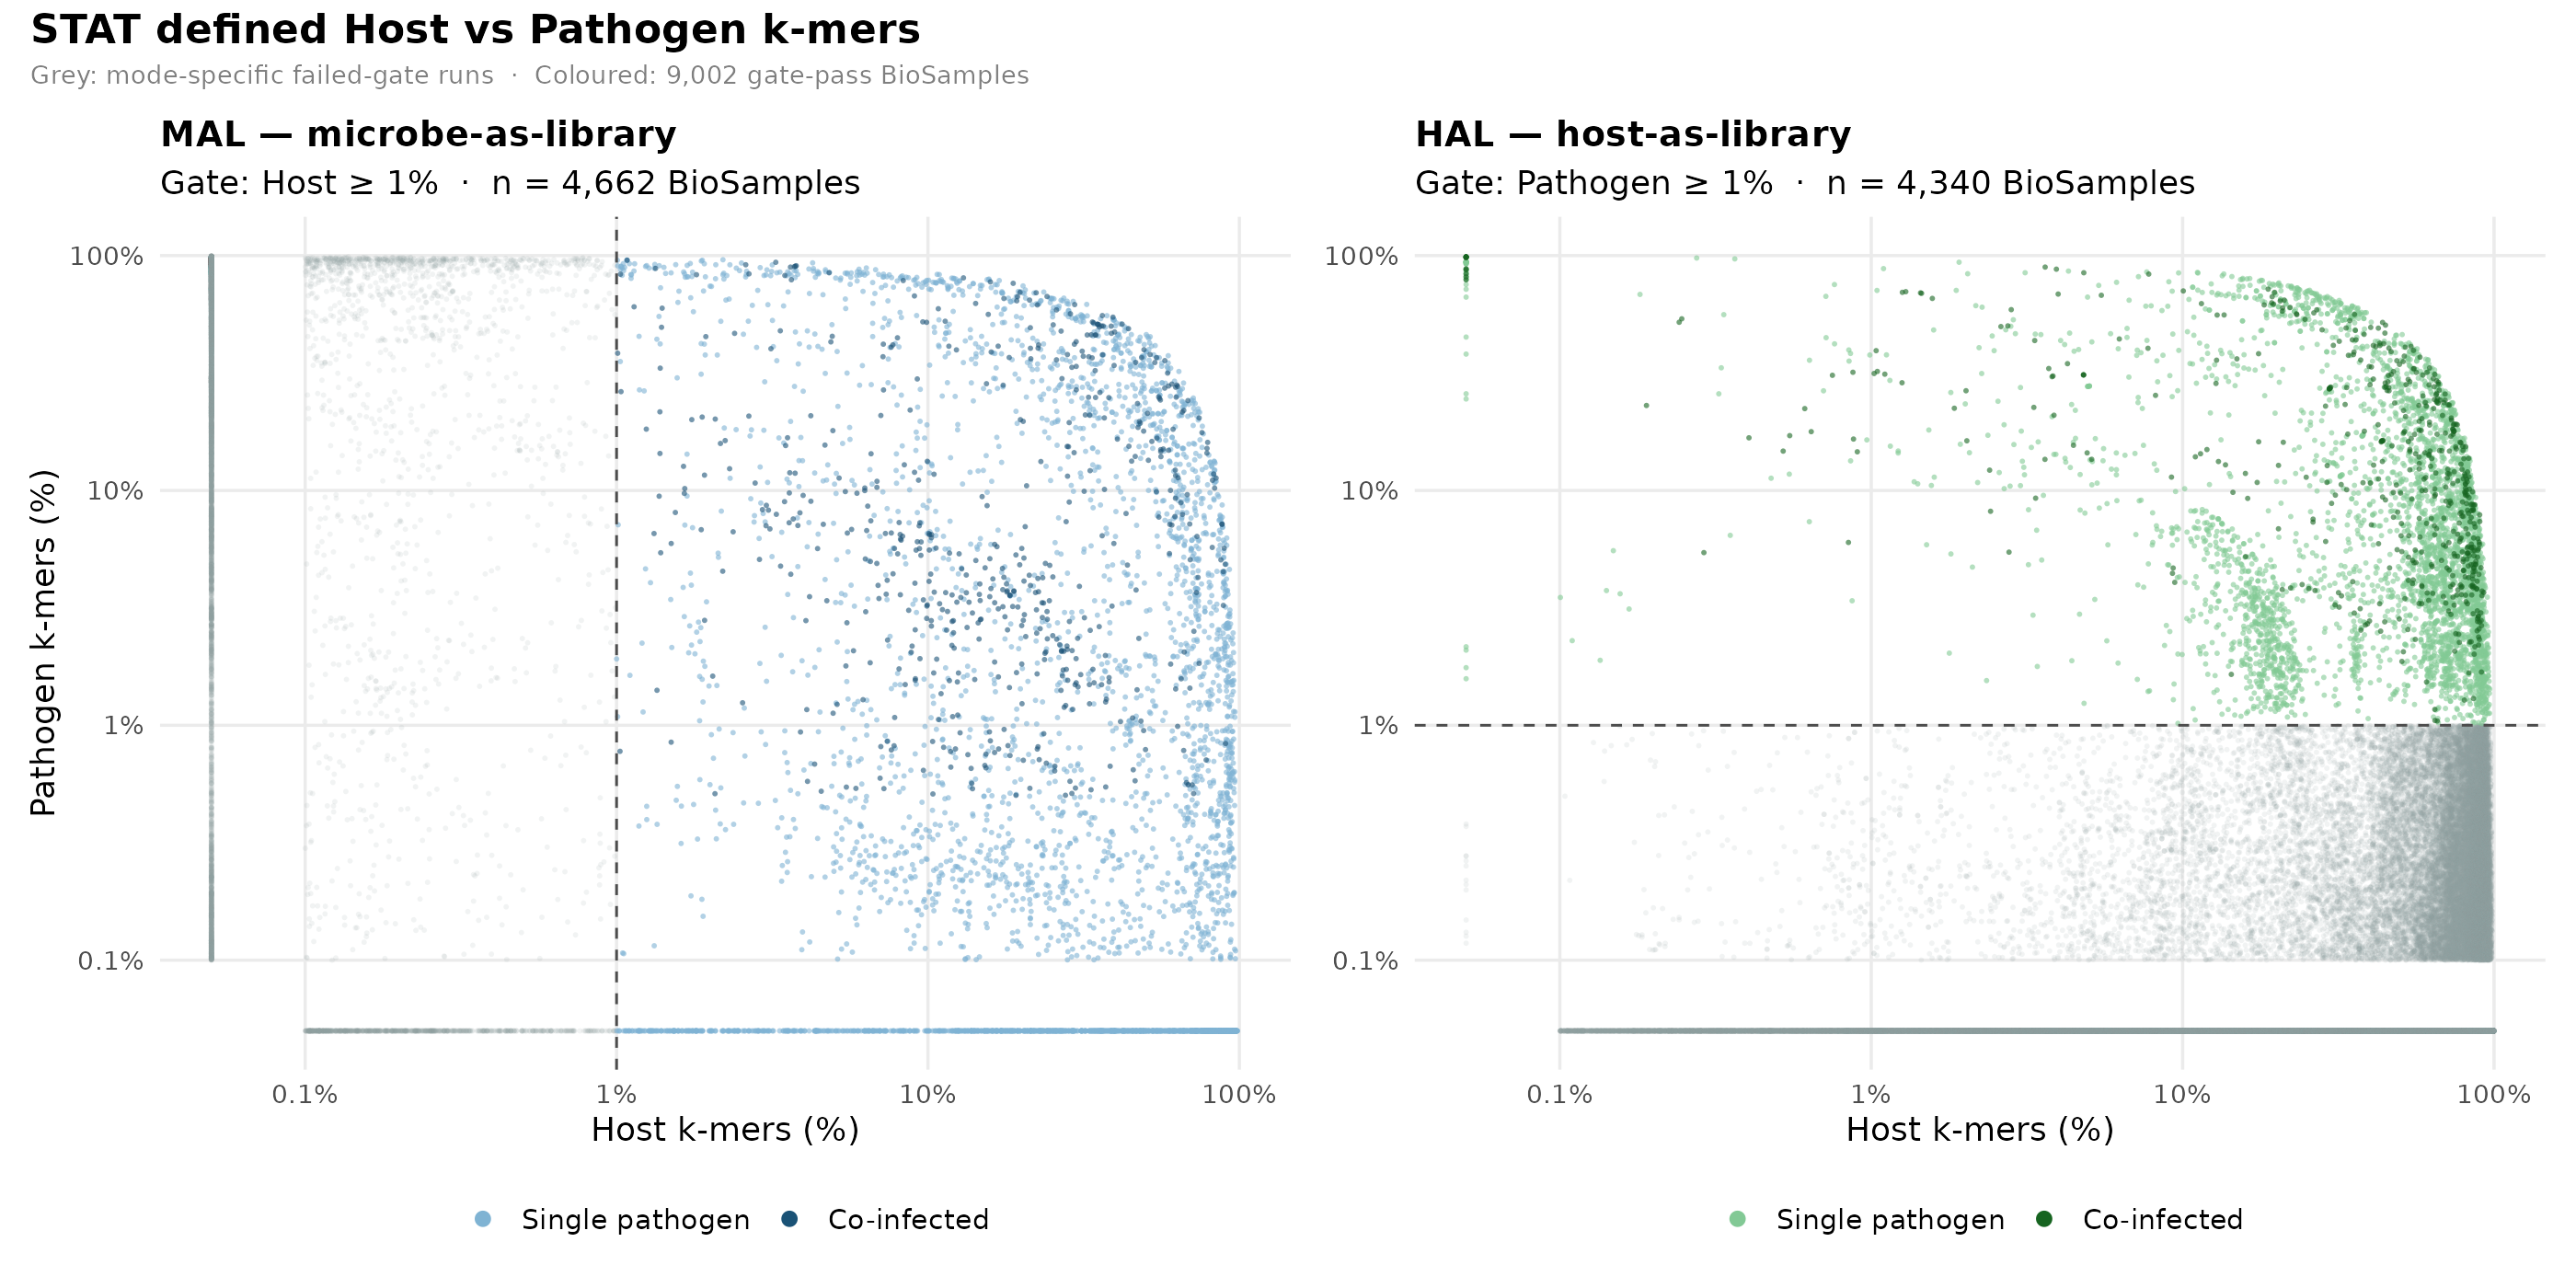

Reproduce this figure in R.
#!/usr/bin/env Rscript
# figure/scatter/scatter.R — MAL and HAL scatter panels side by side
# Run from crypt/: Rscript figure/scatter/scatter.R
# Requires scatter_data.tsv from prep_scatter.py

suppressPackageStartupMessages({
  library(ggplot2); library(dplyr); library(patchwork)
})

DAT <- "stat/stat_filter/figures/scatter_data.tsv"
OUT <- "stat/stat_filter/figures/scatter"

LOG_FLOOR <- 0.05

MAL_COLS <- c("MAL_single" = "#7fb3d3", "MAL_coinf" = "#1a5276")
HAL_COLS <- c("HAL_single" = "#82c995", "HAL_coinf" = "#166420")

MAL_LABS <- c("MAL_single" = "Single pathogen", "MAL_coinf" = "Co-infected")
HAL_LABS <- c("HAL_single" = "Single pathogen", "HAL_coinf" = "Co-infected")

# ── Load data ─────────────────────────────────────────────────────────────────
d <- read.delim(DAT, stringsAsFactors = FALSE) |>
  mutate(
    host_pct = pmax(host_pct, LOG_FLOOR),
    euk_pct  = pmax(euk_pct,  LOG_FLOOR),
    group    = case_when(
      layer == "gate" ~ paste0(mode, "_", ifelse(coinf == "True", "coinf", "single")),
      TRUE            ~ "grey"
    )
  )

grey_mal <- filter(d, group == "grey", mode == "MAL")
grey_hal <- filter(d, group == "grey", mode == "HAL")
mal_pts  <- filter(d, group %in% names(MAL_COLS)) |>
              mutate(group = factor(group, levels = names(MAL_COLS))) |>
              arrange(group)
hal_pts  <- filter(d, group %in% names(HAL_COLS)) |>
              mutate(group = factor(group, levels = names(HAL_COLS))) |>
              arrange(group)

cat("MAL:", nrow(mal_pts), " grey:", nrow(grey_mal),
    " HAL:", nrow(hal_pts), " grey:", nrow(grey_hal), "\n")
cat("MAL breakdown:\n"); print(as.data.frame(count(mal_pts, group)))
cat("HAL breakdown:\n"); print(as.data.frame(count(hal_pts, group)))

# ── Shared axis + theme ───────────────────────────────────────────────────────
shared_x <- scale_x_log10(
  breaks = c(0.1, 1, 10, 100),
  labels = c("0.1%", "1%", "10%", "100%"),
  limits = c(LOG_FLOOR, 100)
)
shared_y <- scale_y_log10(
  breaks = c(0.1, 1, 10, 100),
  labels = c("0.1%", "1%", "10%", "100%"),
  limits = c(LOG_FLOOR, 100)
)
base_theme <- theme_minimal(base_size = 13) +
  theme(
    legend.position  = "bottom",
    legend.text      = element_text(size = 11),
    panel.grid.minor = element_blank(),
    plot.title       = element_text(face = "bold", size = 14),
    plot.background  = element_rect(fill = "white", colour = NA)
  )

grey_layer_mal <- geom_point(
  data = grey_mal, aes(x = host_pct, y = euk_pct),
  size = 1, alpha = 0.12, colour = "#8c9a9e", stroke = 0
)
grey_layer_hal <- geom_point(
  data = grey_hal, aes(x = host_pct, y = euk_pct),
  size = 1, alpha = 0.12, colour = "#8c9a9e", stroke = 0
)

# ── MAL panel: gate line at x = 1 (Viridiplantae >= 1%) ──────────────────────
p_mal <- ggplot() +
  grey_layer_mal +
  geom_point(data = mal_pts,
             aes(x = host_pct, y = euk_pct, colour = group),
             size = 1.0, alpha = 0.6, stroke = 0) +
  geom_vline(xintercept = 1, linetype = "dashed",
             colour = "grey30", linewidth = 0.5) +
  shared_x + shared_y +
  scale_colour_manual(values = MAL_COLS, labels = MAL_LABS, name = NULL) +
  guides(colour = guide_legend(override.aes = list(alpha = 1, size = 3))) +
  labs(
    title    = "MAL — microbe-as-library",
    subtitle = sprintf("Gate: Host ≥ 1%%  ·  n = %s BioSamples",
                       formatC(nrow(mal_pts), format = "d", big.mark = ",")),
    x = "Host k-mers (%)",
    y = "Pathogen k-mers (%)"
  ) +
  base_theme

# ── HAL panel: gate line at y = 1 (euk pathogen >= 1%) ───────────────────────
p_hal <- ggplot() +
  grey_layer_hal +
  geom_point(data = hal_pts,
             aes(x = host_pct, y = euk_pct, colour = group),
             size = 1.0, alpha = 0.6, stroke = 0) +
  geom_hline(yintercept = 1, linetype = "dashed",
             colour = "grey30", linewidth = 0.5) +
  shared_x + shared_y +
  scale_colour_manual(values = HAL_COLS, labels = HAL_LABS, name = NULL) +
  guides(colour = guide_legend(override.aes = list(alpha = 1, size = 3))) +
  labs(
    title    = "HAL — host-as-library",
    subtitle = sprintf("Gate: Pathogen ≥ 1%%  ·  n = %s BioSamples",
                       formatC(nrow(hal_pts), format = "d", big.mark = ",")),
    x = "Host k-mers (%)",
    y = NULL
  ) +
  base_theme

# ── Combine ───────────────────────────────────────────────────────────────────
p <- p_mal + p_hal +
  plot_annotation(
    title    = "STAT defined Host vs Pathogen k-mers",
    subtitle = sprintf(
      "Grey: mode-specific failed-gate runs  ·  Coloured: %s gate-pass BioSamples",
      formatC(nrow(mal_pts) + nrow(hal_pts), format = "d", big.mark = ",")
    ),
    theme = theme(
      plot.title    = element_text(face = "bold", size = 16),
      plot.subtitle = element_text(colour = "grey50", size = 10),
      plot.background = element_rect(fill = "white", colour = NA)
    )
  )

ggsave(paste0(OUT, ".pdf"), p, width = 14, height = 7, bg = "white",
       device = cairo_pdf)
ggsave(paste0(OUT, ".png"), p, width = 14, height = 7, bg = "white", dpi = 200)
cat("Written:", paste0(OUT, ".pdf/.png\n"))
